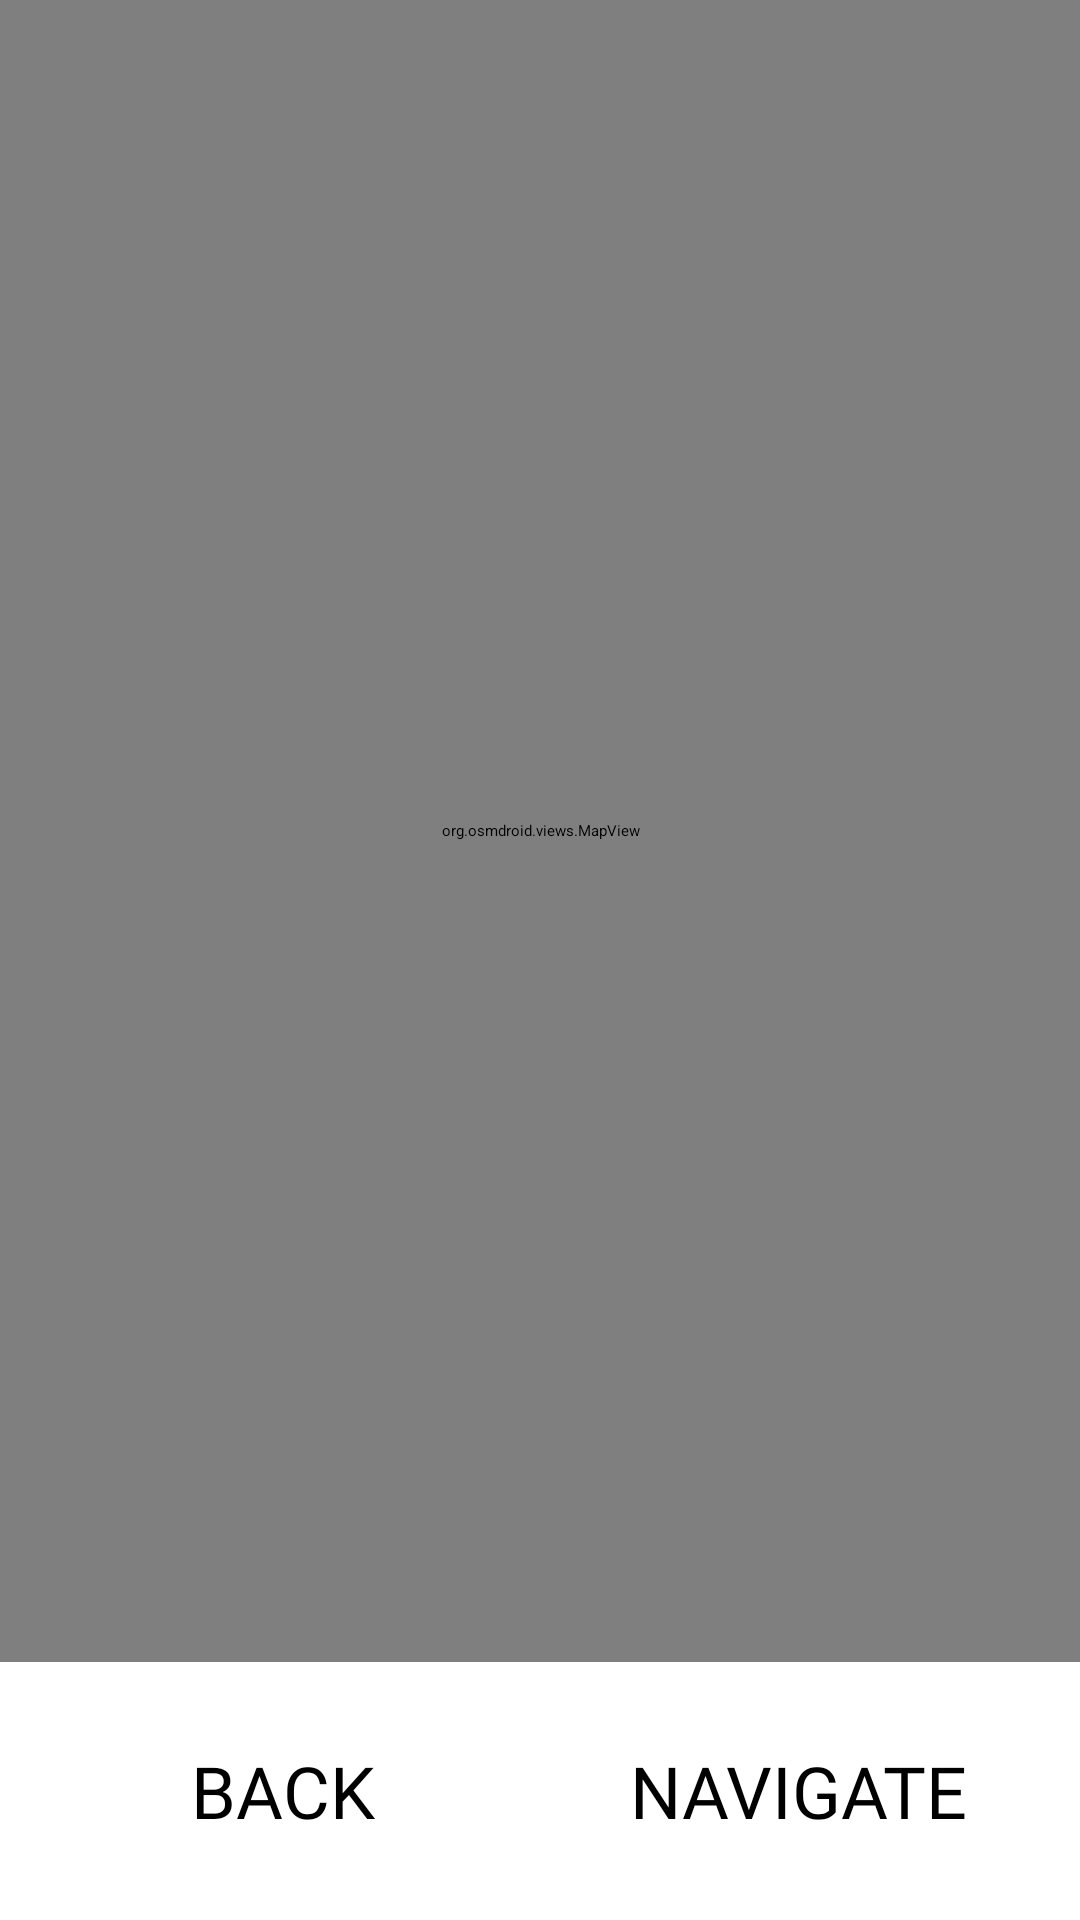

Here is an Android app screen rendered from its layout file. Give the layout XML and the strings, colors and styles it references.
<!-- AndroidManifest.xml: application theme Theme.Rally -->
<!-- res/layout/activity_preapre_navigation.xml -->
<?xml version="1.0" encoding="utf-8"?>
<LinearLayout xmlns:android="http://schemas.android.com/apk/res/android"
    xmlns:app="http://schemas.android.com/apk/res-auto"
    android:layout_width="match_parent"
    android:layout_height="match_parent"
    android:orientation="vertical">

    <org.osmdroid.views.MapView
        android:id="@+id/osmmap"
        android:layout_width="match_parent"
        android:layout_height="0dp"
        android:layout_weight="1"
        app:layout_constraintBottom_toBottomOf="parent"
        app:layout_constraintEnd_toEndOf="parent"
        app:layout_constraintHorizontal_bias="1.0"
        app:layout_constraintStart_toStartOf="parent"
        app:layout_constraintTop_toTopOf="parent"
        app:layout_constraintVertical_bias="0.0">

    </org.osmdroid.views.MapView>

    <LinearLayout
        android:layout_width="match_parent"
        android:layout_height="wrap_content"
        android:orientation="horizontal"
        android:padding="16dp">

        <Button
            android:id="@+id/backButton"
            style="@style/MainActionButton"
            android:layout_width="0dp"
            android:layout_height="54dp"
            android:layout_weight="1"
            android:text="@string/back"
            app:cornerRadius="30dp" />

        <Space
            android:layout_width="16dp"
            android:layout_height="0dp" />

        <Button
            android:id="@+id/navigateButton"
            style="@style/MainActionButton"
            android:layout_width="0dp"
            android:layout_height="54dp"
            android:layout_weight="1"
            android:text="@string/navigate"
            app:cornerRadius="30dp" />

    </LinearLayout>

</LinearLayout>
<!-- resources referenced by this layout -->
<resources>
  <string name="back">Back</string>
  <string name="navigate">Navigate</string>
  <style name="MainActionButton">
          <item name="android:fontFamily">@font/nicomoji</item>
          <item name="android:backgroundTint">#FF50FF8B</item>
          <item name="android:textColor">@color/black</item>
          <item name="android:textAllCaps">true</item>
          <item name="android:gravity">center</item>
          <item name="android:textSize">24sp</item>
          <item name="android:textIsSelectable">false</item>
      </style>
  <color name="black">#FF000000</color>
</resources>
